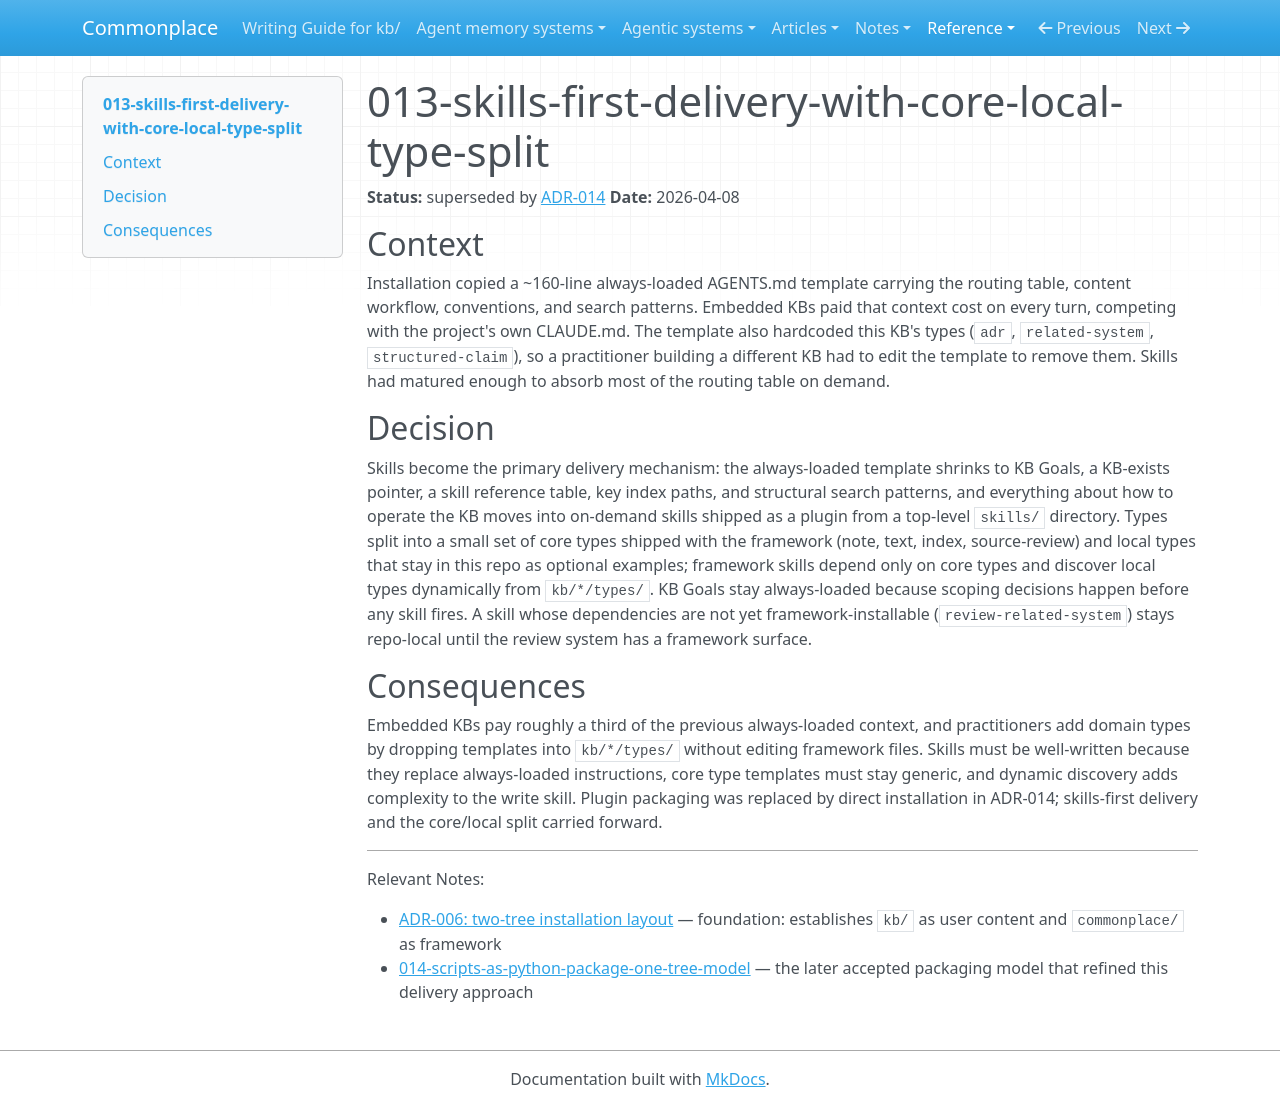

repository: zby/commonplace · page: reference/adr/013-skills-first-delivery-with-core-local-type-split/index.html · generator: mkdocs

---
description: Historical decision to move skills to top-level sources, keep KB Goals always-loaded, split types into core and local, and use dynamic type discovery for practitioner-defined types
type: reference/types/adr.md
tags: []
status: superseded
---

# 013-skills-first-delivery-with-core-local-type-split

**Status:** superseded by [ADR-014](./014-scripts-as-python-package-one-tree-model.md)
**Date:** 2026-04-08

## Context

Installation copied a ~160-line always-loaded AGENTS.md template carrying the routing table, content workflow, conventions, and search patterns. Embedded KBs paid that context cost on every turn, competing with the project's own CLAUDE.md. The template also hardcoded this KB's types (`adr`, `related-system`, `structured-claim`), so a practitioner building a different KB had to edit the template to remove them. Skills had matured enough to absorb most of the routing table on demand.

## Decision

Skills become the primary delivery mechanism: the always-loaded template shrinks to KB Goals, a KB-exists pointer, a skill reference table, key index paths, and structural search patterns, and everything about how to operate the KB moves into on-demand skills shipped as a plugin from a top-level `skills/` directory. Types split into a small set of core types shipped with the framework (note, text, index, source-review) and local types that stay in this repo as optional examples; framework skills depend only on core types and discover local types dynamically from `kb/*/types/`. KB Goals stay always-loaded because scoping decisions happen before any skill fires. A skill whose dependencies are not yet framework-installable (`review-related-system`) stays repo-local until the review system has a framework surface.

## Consequences

Embedded KBs pay roughly a third of the previous always-loaded context, and practitioners add domain types by dropping templates into `kb/*/types/` without editing framework files. Skills must be well-written because they replace always-loaded instructions, core type templates must stay generic, and dynamic discovery adds complexity to the write skill. Plugin packaging was replaced by direct installation in ADR-014; skills-first delivery and the core/local split carried forward.

---

Relevant Notes:

- [ADR-006: two-tree installation layout](./006-two-tree-installation-layout.md) — foundation: establishes `kb/` as user content and `commonplace/` as framework
- [014-scripts-as-python-package-one-tree-model](./014-scripts-as-python-package-one-tree-model.md) — the later accepted packaging model that refined this delivery approach
